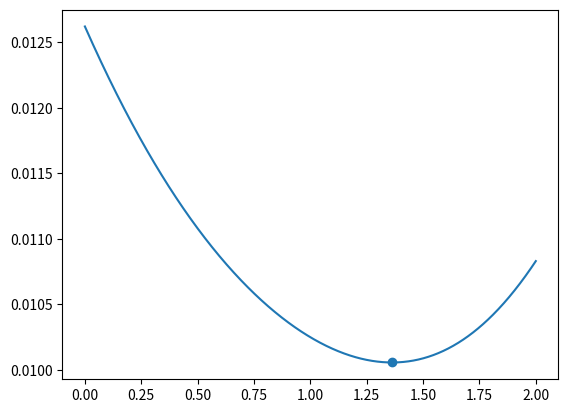

Python code for this plot:
import matplotlib.pyplot as plt
import numpy as np

c = 345
L = 2
n1 = 1.0
n2 = 1.5

c1 = c / n1
c2 = c / n2

y = 1

x = np.linspace(0, 2, 1000)




term1  = np.sqrt(x**2 + y**2) / c1
term2 = np.sqrt((L-x)**2 + y**2) / c2

t = term1 + term2

mint = np.min(t)
minx = x[np.argmin(t)]


h1 = np.sqrt(minx**2 + y **2)
h2 = np.sqrt((L-minx)**2 + y**2)

sintheta = minx / h1
sinphi = (L-minx) / h2
print(sintheta / c1)
print(sinphi / c2)


plt.plot(x, t)
plt.scatter(minx, mint)
plt.show()